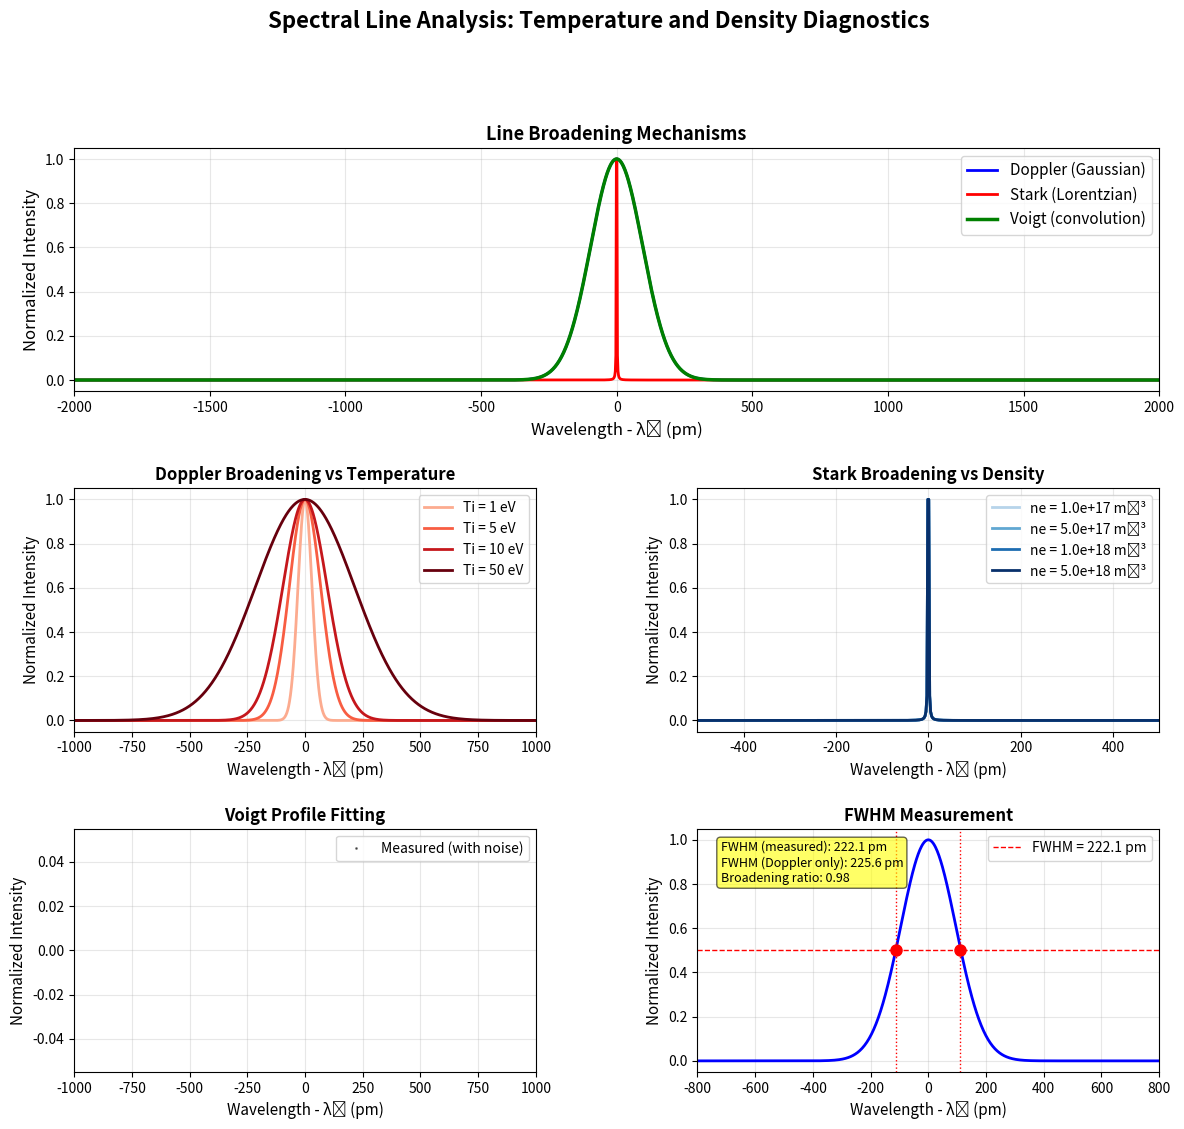

This figure's Python source:
#!/usr/bin/env python3
"""
Spectral Line Analysis for Plasma Temperature and Density

This script demonstrates spectral line diagnostics including:
- Doppler broadening (temperature measurement)
- Stark broadening (density measurement)
- Voigt profile fitting

Key Physics:
- Doppler width: ΔλD/λ = sqrt(2kTi/mic²)
- Stark width: proportional to electron density
- Line shape: convolution of Gaussian (Doppler) + Lorentzian (Stark)

Author: Plasma Physics Examples
License: MIT
"""

import numpy as np
import matplotlib.pyplot as plt
from matplotlib.gridspec import GridSpec
from scipy.special import wofz
from scipy.optimize import curve_fit

# Physical constants
QE = 1.602176634e-19    # C
ME = 9.10938356e-31     # kg
MP = 1.672621898e-27    # kg
C = 2.99792458e8        # m/s
KB = 1.380649e-23       # J/K

def gaussian_profile(wavelength, lambda0, Ti, mi):
    """
    Gaussian (Doppler) line profile.

    I(λ) ∝ exp(-(λ-λ0)²/(2σD²))

    where σD = (λ0/c) * sqrt(2kTi/mi)

    Parameters:
    -----------
    wavelength : array
        Wavelength [m]
    lambda0 : float
        Central wavelength [m]
    Ti : float
        Ion temperature [eV]
    mi : float
        Ion mass [kg]

    Returns:
    --------
    profile : array
        Normalized intensity
    """
    Ti_joule = Ti * QE

    # Doppler width
    sigma_D = (lambda0 / C) * np.sqrt(2 * Ti_joule / mi)

    # Gaussian profile
    profile = np.exp(-(wavelength - lambda0)**2 / (2 * sigma_D**2))
    profile /= profile.max()  # Normalize

    return profile

def lorentzian_profile(wavelength, lambda0, ne):
    """
    Lorentzian (Stark) line profile.

    I(λ) ∝ γ² / ((λ-λ0)² + γ²)

    where γ is the Stark width, proportional to ne.

    Parameters:
    -----------
    wavelength : array
        Wavelength [m]
    lambda0 : float
        Central wavelength [m]
    ne : float
        Electron density [m^-3]

    Returns:
    --------
    profile : array
        Normalized intensity
    """
    # Stark width (empirical for hydrogen Balmer-α at 656.3 nm)
    # γ ≈ 1.0e-26 * ne^(2/3) [m]
    gamma = 1.0e-26 * ne**(2/3)

    # Lorentzian profile
    profile = gamma**2 / ((wavelength - lambda0)**2 + gamma**2)
    profile /= profile.max()  # Normalize

    return profile

def voigt_profile(wavelength, lambda0, Ti, mi, ne):
    """
    Voigt profile: convolution of Gaussian and Lorentzian.

    Uses the Faddeeva function for efficient computation.

    Parameters:
    -----------
    wavelength : array
        Wavelength [m]
    lambda0 : float
        Central wavelength [m]
    Ti : float
        Ion temperature [eV]
    mi : float
        Ion mass [kg]
    ne : float
        Electron density [m^-3]

    Returns:
    --------
    profile : array
        Normalized intensity
    """
    Ti_joule = Ti * QE

    # Doppler width
    sigma_D = (lambda0 / C) * np.sqrt(2 * Ti_joule / mi)

    # Stark width
    gamma = 1.0e-26 * ne**(2/3)

    # Voigt profile using Faddeeva function
    z = ((wavelength - lambda0) + 1j * gamma) / (sigma_D * np.sqrt(2))
    profile = np.real(wofz(z)) / (sigma_D * np.sqrt(2 * np.pi))

    profile /= profile.max()  # Normalize

    return profile

def instrument_broadening(wavelength, profile, sigma_inst):
    """
    Apply instrumental broadening (Gaussian convolution).

    Parameters:
    -----------
    wavelength : array
        Wavelength [m]
    profile : array
        Original profile
    sigma_inst : float
        Instrumental width [m]

    Returns:
    --------
    broadened : array
        Broadened profile
    """
    # Gaussian kernel
    kernel = np.exp(-wavelength**2 / (2 * sigma_inst**2))
    kernel /= kernel.sum()

    # Convolve
    broadened = np.convolve(profile, kernel, mode='same')
    broadened /= broadened.max()

    return broadened

def fit_voigt_profile(wavelength, intensity, lambda0_guess, Ti_guess, mi, ne_guess):
    """
    Fit Voigt profile to extract Ti and ne.

    Parameters:
    -----------
    wavelength : array
        Wavelength [m]
    intensity : array
        Measured intensity
    lambda0_guess : float
        Initial guess for central wavelength [m]
    Ti_guess : float
        Initial guess for temperature [eV]
    mi : float
        Ion mass [kg]
    ne_guess : float
        Initial guess for density [m^-3]

    Returns:
    --------
    Ti_fit, ne_fit, lambda0_fit : fitted parameters
    """
    # Define fitting function
    def voigt_fit_func(lam, lambda0, Ti, ne):
        return voigt_profile(lam, lambda0, Ti, mi, ne)

    # Initial guess
    p0 = [lambda0_guess, Ti_guess, ne_guess]

    # Bounds
    bounds = ([lambda0_guess - 1e-10, 0.1, 1e16],
              [lambda0_guess + 1e-10, 1000, 1e21])

    # Fit
    try:
        popt, _ = curve_fit(voigt_fit_func, wavelength, intensity,
                           p0=p0, bounds=bounds, maxfev=10000)
        lambda0_fit, Ti_fit, ne_fit = popt
        return Ti_fit, ne_fit, lambda0_fit
    except:
        return None, None, None

def plot_spectral_line_analysis():
    """
    Create comprehensive visualization of spectral line analysis.
    """
    # Plasma parameters (true values)
    Ti_true = 10.0      # eV
    ne_true = 5e17      # m^-3
    mi = MP             # Hydrogen
    lambda0 = 656.3e-9  # m (H-alpha line)

    # Instrumental width
    sigma_inst = 0.05e-9  # m (50 pm resolution)

    print("=" * 70)
    print("Spectral Line Analysis: Doppler and Stark Broadening")
    print("=" * 70)
    print(f"True parameters:")
    print(f"  Ion temperature: {Ti_true:.1f} eV")
    print(f"  Electron density: {ne_true:.2e} m^-3")
    print(f"  Line: H-alpha at {lambda0*1e9:.1f} nm")
    print(f"  Instrumental resolution: {sigma_inst*1e12:.0f} pm")
    print("=" * 70)

    # Create wavelength array
    dlambda = 2e-9  # ±2 nm around line center
    wavelength = np.linspace(lambda0 - dlambda, lambda0 + dlambda, 2000)

    # Create figure
    fig = plt.figure(figsize=(14, 12))
    gs = GridSpec(3, 2, figure=fig, hspace=0.4, wspace=0.35)

    # Plot 1: Individual broadening mechanisms
    ax1 = fig.add_subplot(gs[0, :])

    # Gaussian (Doppler)
    profile_gaussian = gaussian_profile(wavelength, lambda0, Ti_true, mi)

    # Lorentzian (Stark)
    profile_lorentzian = lorentzian_profile(wavelength, lambda0, ne_true)

    # Voigt (combined)
    profile_voigt = voigt_profile(wavelength, lambda0, Ti_true, mi, ne_true)

    ax1.plot((wavelength - lambda0) * 1e12, profile_gaussian, 'b-', linewidth=2,
            label='Doppler (Gaussian)')
    ax1.plot((wavelength - lambda0) * 1e12, profile_lorentzian, 'r-', linewidth=2,
            label='Stark (Lorentzian)')
    ax1.plot((wavelength - lambda0) * 1e12, profile_voigt, 'g-', linewidth=2.5,
            label='Voigt (convolution)')

    ax1.set_xlabel('Wavelength - λ₀ (pm)', fontsize=12)
    ax1.set_ylabel('Normalized Intensity', fontsize=12)
    ax1.set_title('Line Broadening Mechanisms', fontsize=13, fontweight='bold')
    ax1.grid(True, alpha=0.3)
    ax1.legend(fontsize=11)
    ax1.set_xlim([-2000, 2000])

    # Plot 2: Effect of temperature on Doppler width
    ax2 = fig.add_subplot(gs[1, 0])

    Ti_values = [1, 5, 10, 50]  # eV
    colors_T = plt.cm.Reds(np.linspace(0.3, 1, len(Ti_values)))

    for Ti, color in zip(Ti_values, colors_T):
        profile = gaussian_profile(wavelength, lambda0, Ti, mi)
        ax2.plot((wavelength - lambda0) * 1e12, profile, color=color,
                linewidth=2, label=f'Ti = {Ti} eV')

    ax2.set_xlabel('Wavelength - λ₀ (pm)', fontsize=11)
    ax2.set_ylabel('Normalized Intensity', fontsize=11)
    ax2.set_title('Doppler Broadening vs Temperature',
                  fontsize=12, fontweight='bold')
    ax2.grid(True, alpha=0.3)
    ax2.legend(fontsize=10)
    ax2.set_xlim([-1000, 1000])

    # Plot 3: Effect of density on Stark width
    ax3 = fig.add_subplot(gs[1, 1])

    ne_values = [1e17, 5e17, 1e18, 5e18]  # m^-3
    colors_n = plt.cm.Blues(np.linspace(0.3, 1, len(ne_values)))

    for ne, color in zip(ne_values, colors_n):
        profile = lorentzian_profile(wavelength, lambda0, ne)
        ax3.plot((wavelength - lambda0) * 1e12, profile, color=color,
                linewidth=2, label=f'ne = {ne:.1e} m⁻³')

    ax3.set_xlabel('Wavelength - λ₀ (pm)', fontsize=11)
    ax3.set_ylabel('Normalized Intensity', fontsize=11)
    ax3.set_title('Stark Broadening vs Density', fontsize=12, fontweight='bold')
    ax3.grid(True, alpha=0.3)
    ax3.legend(fontsize=10)
    ax3.set_xlim([-500, 500])

    # Plot 4: Measured spectrum with noise and fitting
    ax4 = fig.add_subplot(gs[2, 0])

    # Generate synthetic measured spectrum
    profile_measured = voigt_profile(wavelength, lambda0, Ti_true, mi, ne_true)

    # Apply instrumental broadening
    profile_measured = instrument_broadening(wavelength, profile_measured, sigma_inst)

    # Add noise
    np.random.seed(42)
    noise = np.random.normal(0, 0.02, size=profile_measured.shape)
    profile_measured_noisy = profile_measured + noise

    # Plot measured data
    ax4.plot((wavelength - lambda0) * 1e12, profile_measured_noisy, 'k.',
            markersize=2, alpha=0.5, label='Measured (with noise)')

    # Fit Voigt profile
    Ti_fit, ne_fit, lambda0_fit = fit_voigt_profile(
        wavelength, profile_measured_noisy, lambda0, Ti_true, mi, ne_true)

    if Ti_fit is not None:
        profile_fit = voigt_profile(wavelength, lambda0_fit, Ti_fit, mi, ne_fit)

        ax4.plot((wavelength - lambda0) * 1e12, profile_fit, 'r-', linewidth=2,
                label=f'Fit: Ti={Ti_fit:.1f} eV, ne={ne_fit:.2e}')

        print(f"\nFitting results:")
        print(f"  Ti (fitted): {Ti_fit:.2f} eV (true: {Ti_true:.1f} eV)")
        print(f"  ne (fitted): {ne_fit:.2e} m^-3 (true: {ne_true:.2e} m^-3)")
        print(f"  λ0 (fitted): {lambda0_fit*1e9:.4f} nm (true: {lambda0*1e9:.4f} nm)")

        Ti_error = abs(Ti_fit - Ti_true) / Ti_true * 100
        ne_error = abs(ne_fit - ne_true) / ne_true * 100

        print(f"\nFitting errors:")
        print(f"  Ti error: {Ti_error:.1f}%")
        print(f"  ne error: {ne_error:.1f}%")

    ax4.set_xlabel('Wavelength - λ₀ (pm)', fontsize=11)
    ax4.set_ylabel('Normalized Intensity', fontsize=11)
    ax4.set_title('Voigt Profile Fitting', fontsize=12, fontweight='bold')
    ax4.grid(True, alpha=0.3)
    ax4.legend(fontsize=10)
    ax4.set_xlim([-1000, 1000])

    # Plot 5: Width extraction method
    ax5 = fig.add_subplot(gs[2, 1])

    # Plot FWHM measurement
    profile_clean = voigt_profile(wavelength, lambda0, Ti_true, mi, ne_true)

    # Find FWHM
    half_max = profile_clean.max() / 2
    idx_half = np.where(profile_clean >= half_max)[0]
    lambda_left = wavelength[idx_half[0]]
    lambda_right = wavelength[idx_half[-1]]
    fwhm = lambda_right - lambda_left

    ax5.plot((wavelength - lambda0) * 1e12, profile_clean, 'b-', linewidth=2)
    ax5.axhline(y=half_max, color='r', linestyle='--', linewidth=1,
                label=f'FWHM = {fwhm*1e12:.1f} pm')
    ax5.axvline(x=(lambda_left - lambda0) * 1e12, color='r', linestyle=':', linewidth=1)
    ax5.axvline(x=(lambda_right - lambda0) * 1e12, color='r', linestyle=':', linewidth=1)

    # Mark FWHM points
    ax5.plot([(lambda_left - lambda0) * 1e12, (lambda_right - lambda0) * 1e12],
            [half_max, half_max], 'ro', markersize=8)

    # Theoretical Doppler FWHM
    Ti_joule = Ti_true * QE
    sigma_D = (lambda0 / C) * np.sqrt(2 * Ti_joule / mi)
    fwhm_doppler = 2 * np.sqrt(2 * np.log(2)) * sigma_D

    ax5.text(0.05, 0.95, f'FWHM (measured): {fwhm*1e12:.1f} pm\n'
                        f'FWHM (Doppler only): {fwhm_doppler*1e12:.1f} pm\n'
                        f'Broadening ratio: {fwhm/fwhm_doppler:.2f}',
            transform=ax5.transAxes, fontsize=9, verticalalignment='top',
            bbox=dict(boxstyle='round', facecolor='yellow', alpha=0.6))

    ax5.set_xlabel('Wavelength - λ₀ (pm)', fontsize=11)
    ax5.set_ylabel('Normalized Intensity', fontsize=11)
    ax5.set_title('FWHM Measurement', fontsize=12, fontweight='bold')
    ax5.grid(True, alpha=0.3)
    ax5.legend(fontsize=10)
    ax5.set_xlim([-800, 800])

    plt.suptitle('Spectral Line Analysis: Temperature and Density Diagnostics',
                 fontsize=16, fontweight='bold', y=0.995)

    plt.savefig('spectral_line_analysis.png', dpi=150, bbox_inches='tight')
    print(f"\nPlot saved as 'spectral_line_analysis.png'")
    print("=" * 70)

    plt.show()

if __name__ == "__main__":
    plot_spectral_line_analysis()
